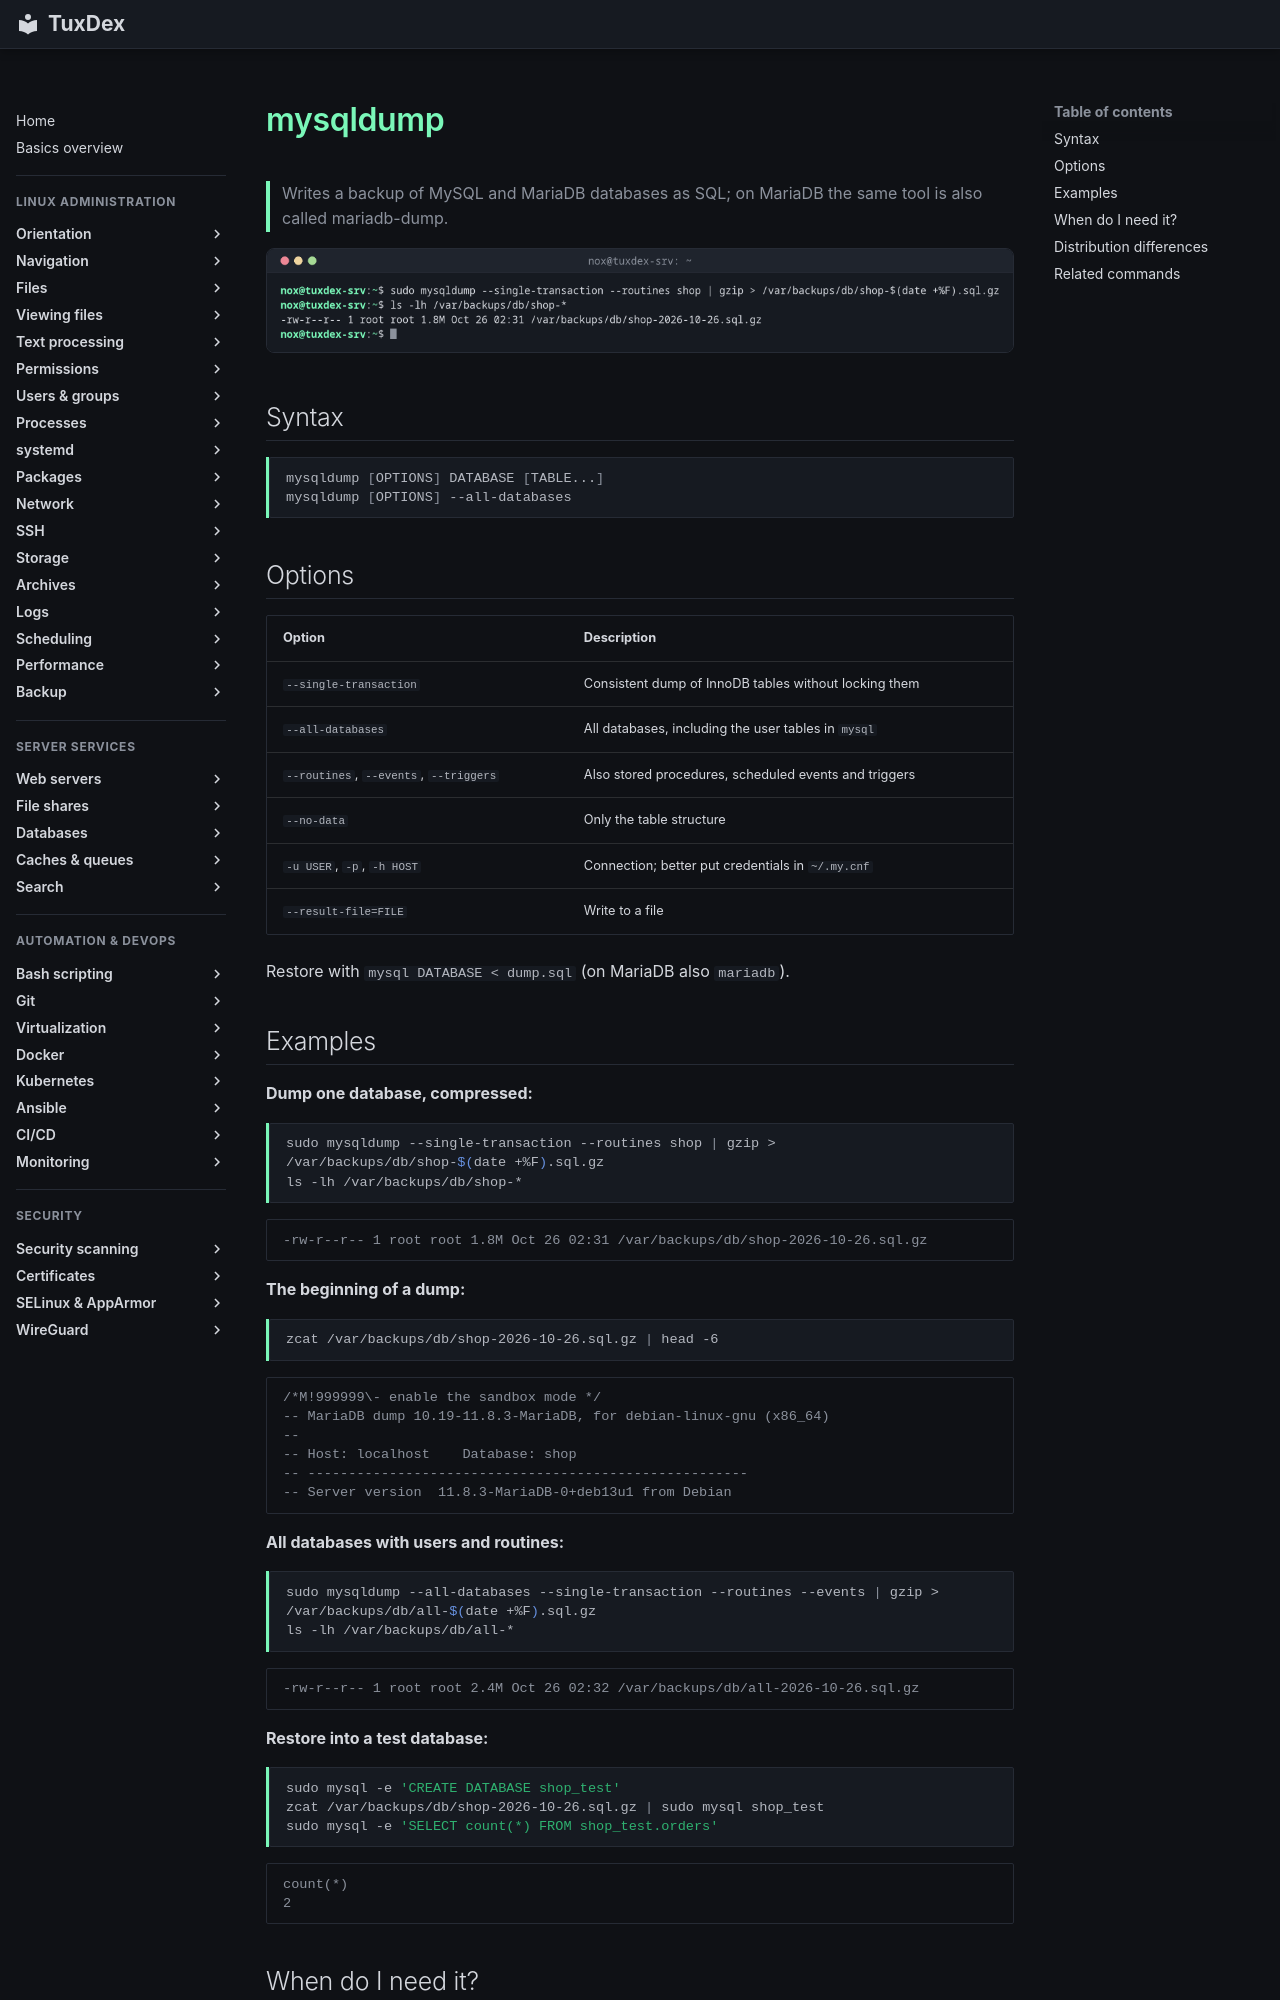

repository: Noxisan/tuxcodex · page: 28-backup/mysqldump.en/index.html · generator: mkdocs

# mysqldump

> Writes a backup of MySQL and MariaDB databases as SQL; on MariaDB the same tool is also called mariadb-dump.

![mysqldump output](../assets/screenshots/28-backup/mysqldump.png)

## Syntax

```bash
mysqldump [OPTIONS] DATABASE [TABLE...]
mysqldump [OPTIONS] --all-databases
```

## Options

| Option | Description |
|--------|-------------|
| `--single-transaction` | Consistent dump of InnoDB tables without locking them |
| `--all-databases` | All databases, including the user tables in `mysql` |
| `--routines`, `--events`, `--triggers` | Also stored procedures, scheduled events and triggers |
| `--no-data` | Only the table structure |
| `-u USER`, `-p`, `-h HOST` | Connection; better put credentials in `~/.my.cnf` |
| `--result-file=FILE` | Write to a file |

Restore with `mysql DATABASE < dump.sql` (on MariaDB also `mariadb`).

## Examples

**Dump one database, compressed:**

```bash
sudo mysqldump --single-transaction --routines shop | gzip > /var/backups/db/shop-$(date +%F).sql.gz
ls -lh /var/backups/db/shop-*
```

```text
-rw-r--r-- 1 root root 1.8M Oct 26 02:31 /var/backups/db/shop-2026-10-26.sql.gz
```

**The beginning of a dump:**

```bash
zcat /var/backups/db/shop-2026-10-26.sql.gz | head -6
```

```text
/*M!999999\- enable the sandbox mode */
-- MariaDB dump 10.19-11.8.3-MariaDB, for debian-linux-gnu (x86_64)
--
-- Host: localhost    Database: shop
-- ------------------------------------------------------
-- Server version  11.8.3-MariaDB-0+deb13u1 from Debian
```

**All databases with users and routines:**

```bash
sudo mysqldump --all-databases --single-transaction --routines --events | gzip > /var/backups/db/all-$(date +%F).sql.gz
ls -lh /var/backups/db/all-*
```

```text
-rw-r--r-- 1 root root 2.4M Oct 26 02:32 /var/backups/db/all-2026-10-26.sql.gz
```

**Restore into a test database:**

```bash
sudo mysql -e 'CREATE DATABASE shop_test'
zcat /var/backups/db/shop-2026-10-26.sql.gz | sudo mysql shop_test
sudo mysql -e 'SELECT count(*) FROM shop_test.orders'
```

```text
count(*)
2
```
